Run: headless pygame with SDL's dummy video driver; simulated clock (each Clock.tick advances the game by its frame time, no real sleeping); random seed 0; keys injected as events and as key.get_pressed() state; mouse plan: one left click at the window centre at the start of phase 2, then a move to the lower-right quarter at the start of phase 3.
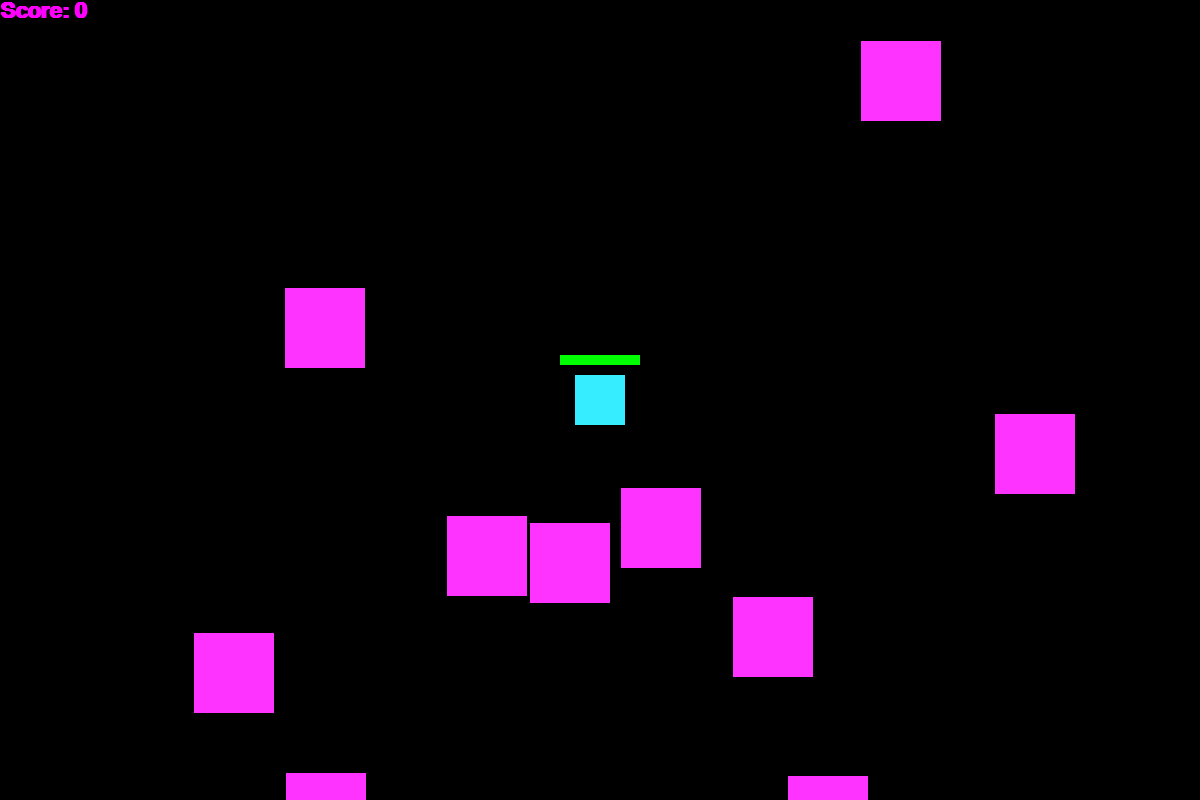
Frame 1 of 4 · flips 1–60 · no input
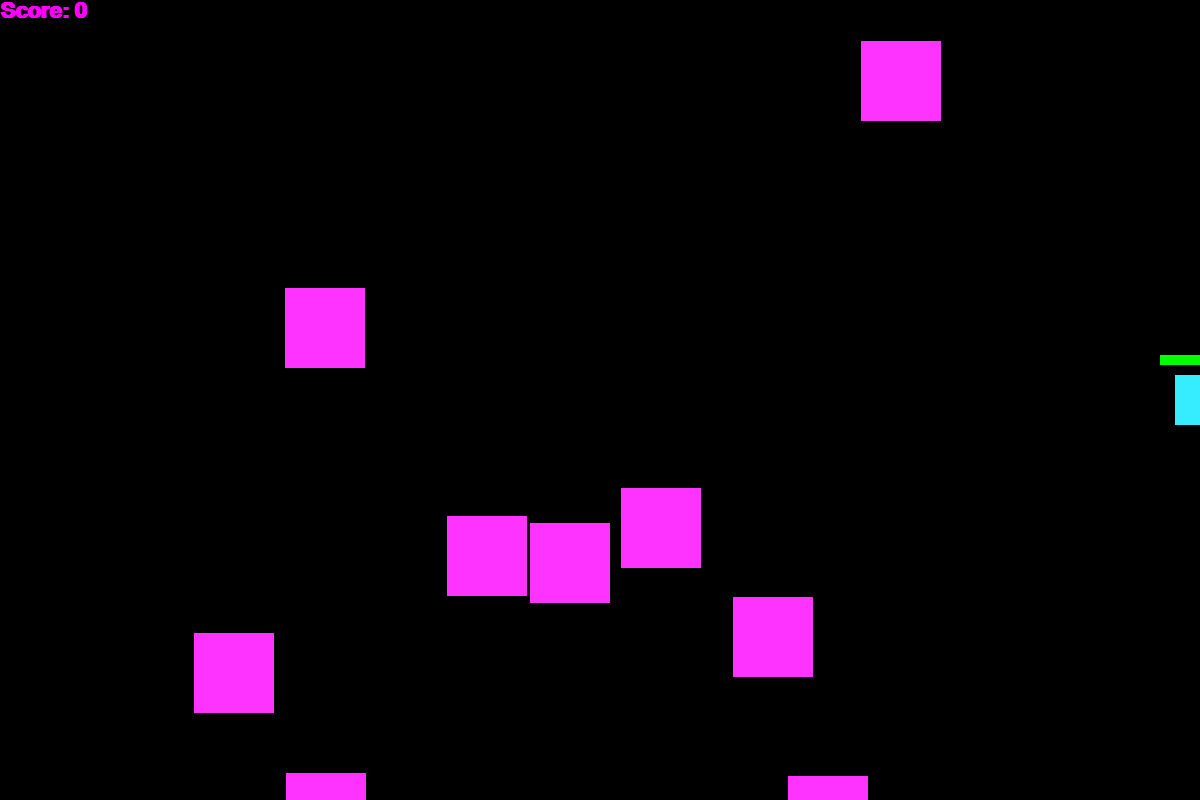
Frame 2 of 4 · flips 61–180 · clicked the window centre · tapped SPACE, RETURN · held RIGHT (→), D
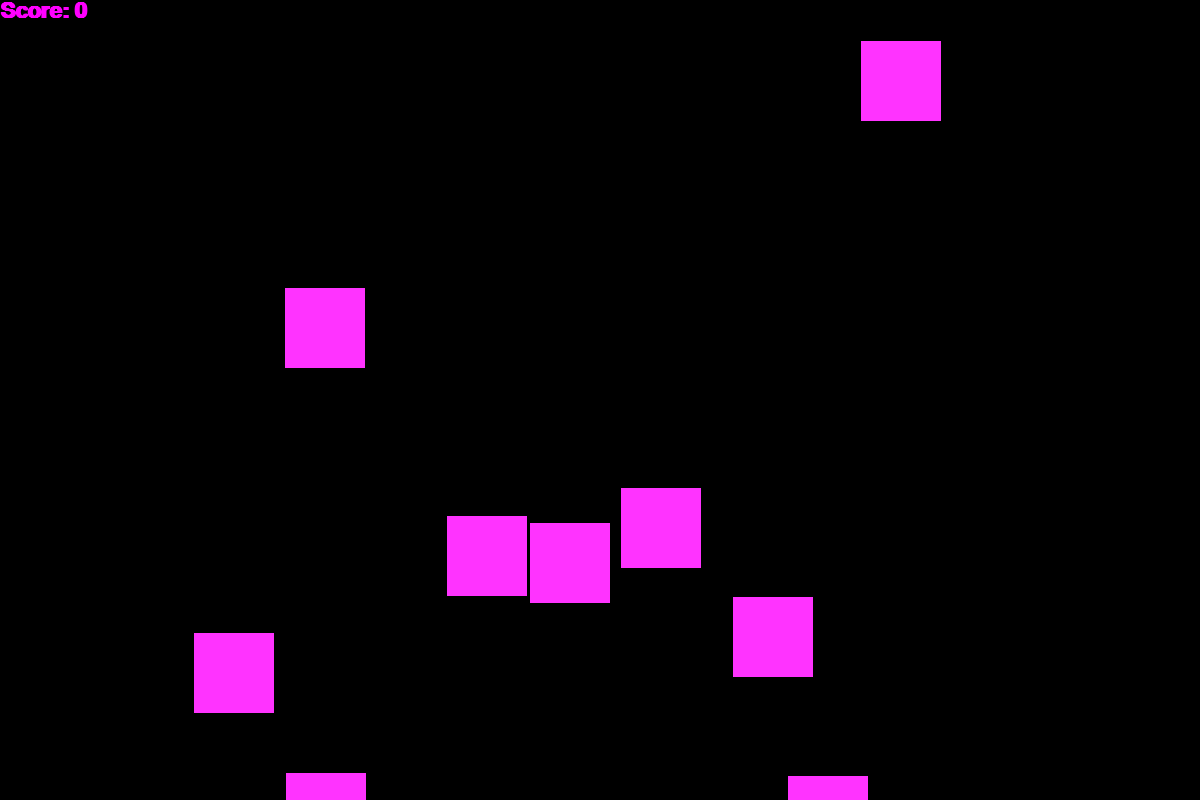
Frame 3 of 4 · flips 181–300 · moved the mouse to the lower-right quarter · held DOWN (↓), S
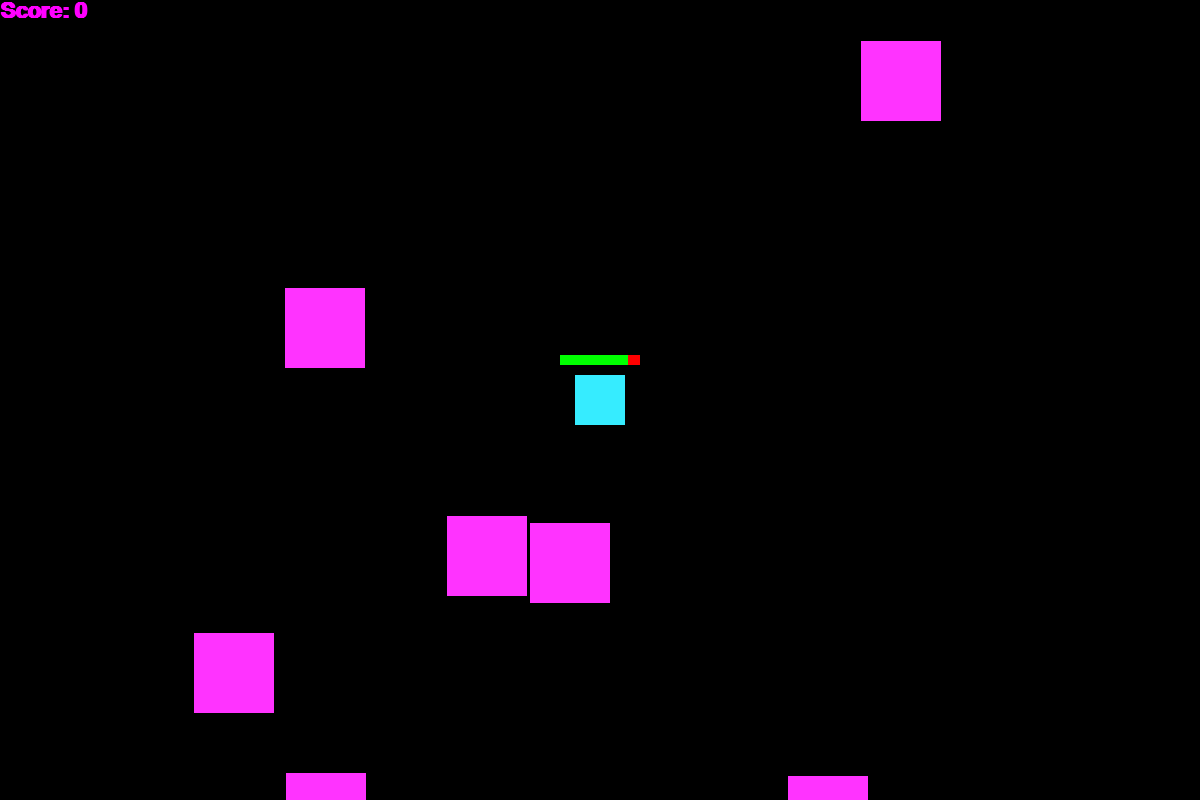
Frame 4 of 4 · flips 301–420 · held LEFT (←), A, UP (↑), W

The pygame program that drew these frames:

import random
import sys

import pygame
from pygame.math import Vector2
from pygame.sprite import Sprite

# Cannot copy code from another --> syntax inconsistent use of tabs and spaces in indentation
# link solve: https://stackoverflow.com/questions/5685406/inconsistent-use-of-tabs-and-spaces-in-indentation
# complete the projectile sample
"""IMPORTANCE NOTE"""
#### PLAYER MOVEMENT
# If auto movement -- create update method in player class and set the increment
# If single press movement -- set increments in keys condition inside the main loop
#### Four UDLR Shooting

pygame.init()
screen_w, screen_h = 1200, 800
screen = pygame.display.set_mode((screen_w, screen_h))
pygame.display.set_caption("projectile sample")
clock = pygame.time.Clock()
pygame.mouse.set_visible(False)


class Player(Sprite):
    def __init__(self):
        super().__init__()
        self.image = pygame.Surface((50, 50))
        self.image.fill((54, 236, 255))
        self.rect = self.image.get_rect(center=(1200 / 2, 800 / 2))
        self.direction = Vector2(0, -1)
        self.health = 20

    def health_bar(self, screen):
        pygame.draw.rect(screen, (255, 0, 0), (self.rect.x - 15, self.rect.y - 20, 80, 10))
        pygame.draw.rect(screen, (0, 255, 0), (self.rect.x - 15, self.rect.y - 20, 80 - 4 * (20 - self.health), 10))


class Enemy(Sprite):
    def __init__(self):
        super().__init__()
        self.image = pygame.Surface((80, 80))
        self.image.fill((255, 51, 255))
        self.rect = self.image.get_rect()


class Projectile(Sprite):
    def __init__(self, pos_x, pos_y, direction):
        super().__init__()
        self.image = pygame.Surface((10, 10))
        self.image.fill((255, 255, 255))
        self.rect = self.image.get_rect(center=(pos_x, pos_y))
        self.pos = Vector2(pos_x, pos_y)
        self.vel = direction * 8

    def update(self):
        self.pos += self.vel  # Update speeds (*)
        self.rect.center = self.pos  # Update position (*)

        if self.rect.y < 0 and self.rect.y > 800 and self.rect.x < 0 and self.rect.x > 1200:
            self.kill()


#    Group
player = Player()
player_group = pygame.sprite.Group()
player_group.add(player)

#    SPAWN ENEMY
enemy_group = pygame.sprite.Group()


def Spawn():
    if len(enemy_group) == 0:
        for i in range(10):
            enemy = Enemy()

            enemy.rect.x = random.randrange(1200)
            enemy.rect.y = random.randrange(800)

            enemy_group.add(enemy)


#    BULLET GROUP
bullet_group = pygame.sprite.Group()

#    SCORE
score = 0


def scores():
    font = pygame.font.SysFont('consolas', 32, True)
    scored = font.render('Score: ' + str(score), 1, (255, 0, 255))
    gameover = font.render('Game Over', 1, (0, 0, 255))
    screen.blit(scored, (0, 0))


#    MAIN LOOP
while True:
    for event in pygame.event.get():
        if event.type == pygame.QUIT:
            pygame.quit()
            sys.exit()

        if event.type == pygame.MOUSEMOTION:
            player.center = event.pos
        if event.type == pygame.KEYDOWN:
            if event.key == pygame.K_ESCAPE:
                sys.exit()
            if event.key == pygame.K_SPACE:
                bullet = Projectile(player.rect.x + 25, player.rect.y + 25, player.direction)
                bullet_group.add(bullet)

    for enemy_c in enemy_group:
        if pygame.sprite.collide_rect(player, enemy_c) == True:
            enemy_group.remove(enemy_c)
            player.health -= 1

    #    BULLETY COLLISION WITH ENEMY
    for bullet in bullet_group:

        # Create a collision group
        enemy_hit_group = pygame.sprite.spritecollide(bullet, enemy_group, True)

        # For each enemy hit bullet, remove bullet
        for enemy in enemy_hit_group:
            bullet_group.remove(bullet)
            score += 1

    keys = pygame.key.get_pressed()

    if keys[pygame.K_LEFT]:
        player.rect.x -= 5
        player.direction = Vector2(-1, 0)

    if keys[pygame.K_RIGHT]:
        player.rect.x += 5
        player.direction = Vector2(1, 0)

    elif keys[pygame.K_UP]:
        player.rect.y -= 5
        player.direction = Vector2(0, -1)

    elif keys[pygame.K_DOWN]:
        player.rect.y += 5
        player.direction = Vector2(0, 1)

    screen.fill((0, 0, 0))
    bullet_group.draw(screen)
    player_group.draw(screen)
    player.health_bar(screen)
    Spawn()
    enemy_group.draw(screen)
    bullet_group.update()
    scores()
    pygame.display.flip()
    clock.tick(120)
